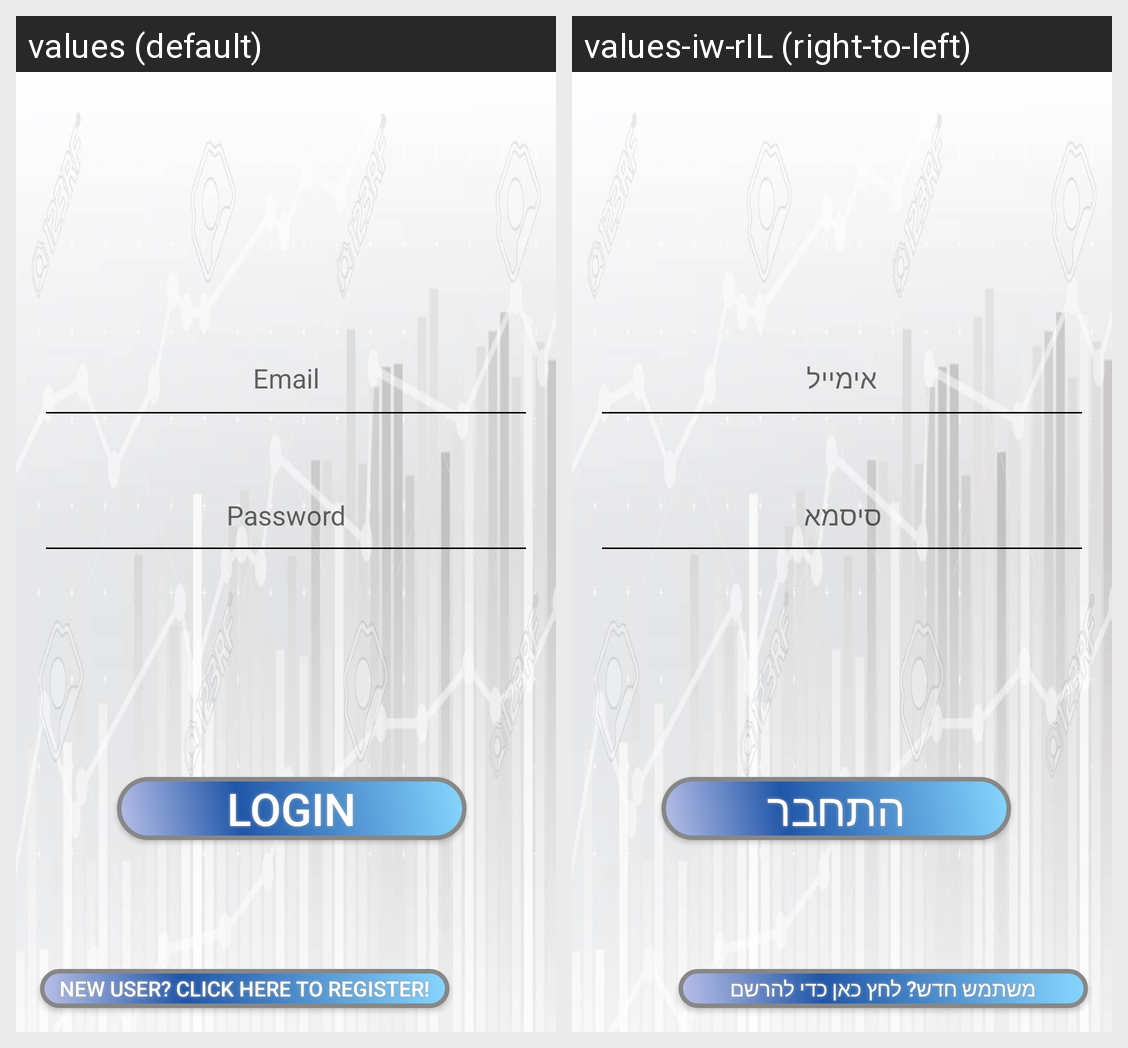

The same Android screen rendered under two of its app's locales, left to right. List the strings drawn on it with the default value and each locale's translation.
Android screen res/layout/activity_login.xml rendered under 2 locales, left to right: values (default), values-iw-rIL (right-to-left). Device: Nexus 5 (rendered at 1080×1920; each locale shown at half size, 540×960, under a caption strip naming it); theme AppTheme.
Strings drawn on this screen, with the default value and each locale's value (text and hints the layout hard-codes, and strings that could not be matched under every locale, appear in the picture but are not listed):

Login_button_text
  values: Login
  values-iw-rIL: התחבר

email_placeholder
  values: Email
  values-iw-rIL: אימייל

password_placeholder
  values: Password
  values-iw-rIL: סיסמא

newuser_button_text
  values: New user? click here to register!
  values-iw-rIL: משתמש חדש? לחץ כאן כדי להרשם
